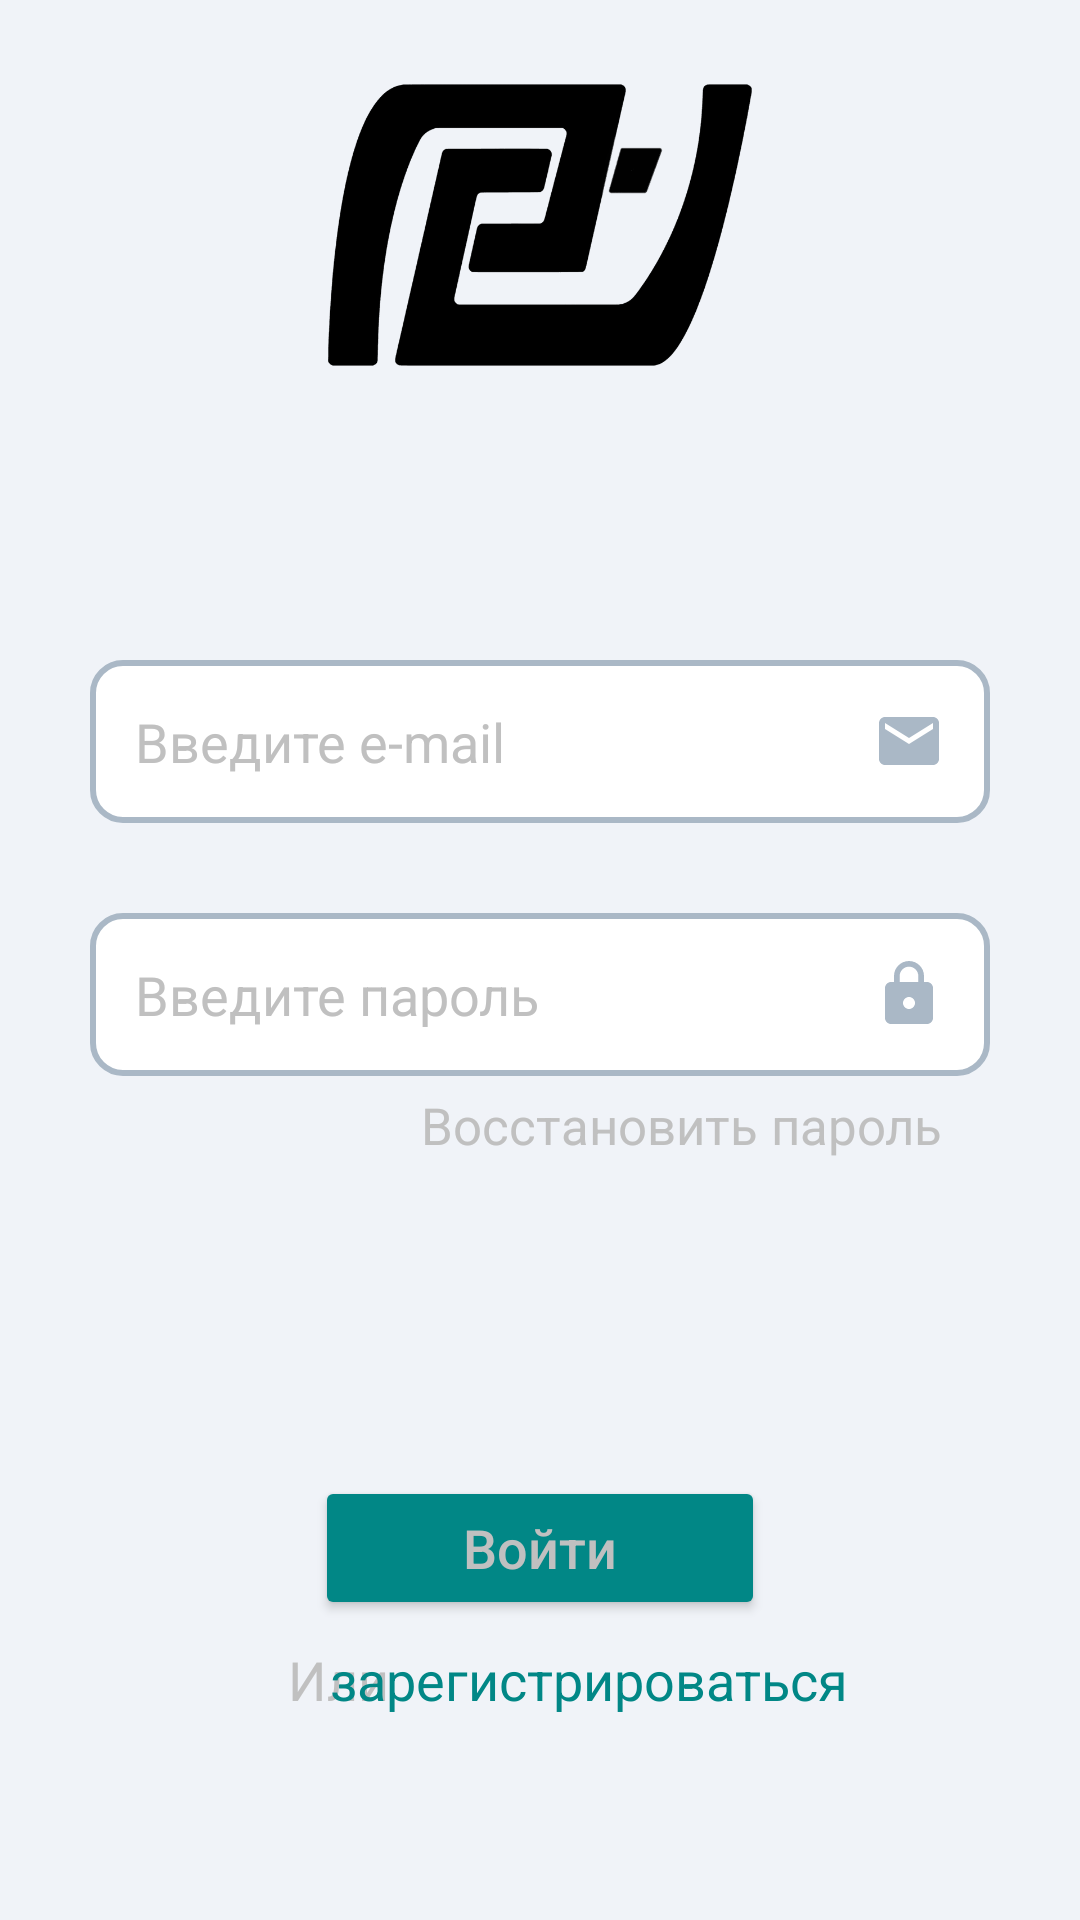

Android layout source for this screen:
<!-- AndroidManifest.xml: application theme Theme.Poc2 -->
<!-- res/layout/fragment_login.xml -->
<?xml version="1.0" encoding="utf-8"?>
<androidx.constraintlayout.widget.ConstraintLayout xmlns:android="http://schemas.android.com/apk/res/android"
    xmlns:app="http://schemas.android.com/apk/res-auto"
    xmlns:tools="http://schemas.android.com/tools"
    android:layout_width="match_parent"
    android:layout_height="match_parent"
    tools:context=".ui.LoginFragment"
    android:background="@color/background_layout">

    <ImageView
        android:layout_width="150dp"
        android:layout_height="150dp"
        app:layout_constraintTop_toTopOf="parent"
        app:layout_constraintStart_toStartOf="parent"
        app:layout_constraintEnd_toEndOf="parent"
        android:contentDescription="@string/logo"
        android:src="@drawable/logo"
        android:id="@+id/logo"
        />

    <EditText
        android:layout_width="300dp"
        android:layout_height="wrap_content"
        android:hint="@string/enter_email"
        android:importantForAutofill="no"
        android:inputType="textEmailAddress"
        app:layout_constraintEnd_toEndOf="parent"
        app:layout_constraintStart_toStartOf="parent"
        app:layout_constraintTop_toBottomOf="@+id/logo"
        android:layout_marginTop="70dp"
        android:background="@drawable/edit_text_background"
        android:padding="15dp"
        android:id="@+id/email"
        android:drawableEnd="@drawable/ic_baseline_email_24"/>

    <TextView
        android:layout_width="wrap_content"
        android:layout_height="wrap_content"
        app:layout_constraintTop_toBottomOf="@+id/email"
        android:visibility="invisible"
        android:textColor="@color/error"
        android:id="@+id/error_email"
        app:layout_constraintStart_toStartOf="parent"
        android:layout_marginStart="70dp"
        android:layout_marginTop="2dp"/>

    <EditText
        android:layout_width="300dp"
        android:layout_height="wrap_content"
        android:layout_marginTop="30dp"
        android:hint="@string/enter_password"
        android:importantForAutofill="no"
        android:id="@+id/password"
        android:background="@drawable/edit_text_background"
        android:padding="15dp"
        android:inputType="textPassword"
        android:drawableEnd="@drawable/ic_baseline_lock_24"
        app:layout_constraintEnd_toEndOf="parent"
        app:layout_constraintStart_toStartOf="parent"
        app:layout_constraintTop_toBottomOf="@+id/email" />

    <TextView
        android:layout_width="wrap_content"
        android:layout_height="wrap_content"
        android:text="@string/forgot_password"
        app:layout_constraintEnd_toEndOf="parent"
        app:layout_constraintHorizontal_bias="0.754"
        app:layout_constraintStart_toStartOf="parent"
        app:layout_constraintTop_toBottomOf="@+id/password"
        android:id="@+id/restorePassword"
        android:textSize="17sp"
        android:layout_marginTop="5dp"/>

    <TextView
        android:layout_width="wrap_content"
        android:layout_height="wrap_content"
        app:layout_constraintStart_toStartOf="parent"
        app:layout_constraintTop_toBottomOf="@+id/restorePassword"
        android:id="@+id/error_password"
        android:layout_marginTop="5dp"
        android:textColor="@color/error"
        android:layout_marginStart="70dp"
        android:visibility="invisible"
        />

    <ProgressBar
        android:layout_width="wrap_content"
        android:layout_height="wrap_content"
        app:layout_constraintBottom_toTopOf="@+id/login"
        app:layout_constraintStart_toStartOf="parent"
        app:layout_constraintEnd_toEndOf="parent"
        android:layout_marginBottom="20dp"
        android:id="@+id/loadingBar"
        android:visibility="invisible" />

    <Button
        android:id="@+id/login"
        android:layout_width="150dp"
        android:layout_height="wrap_content"
        android:layout_marginBottom="100dp"
        android:text="@string/login"
        android:backgroundTint="@color/teal_700"
        android:textSize="18sp"
        android:textAllCaps="false"
        android:padding="8dp"
        app:layout_constraintEnd_toEndOf="parent"
        app:layout_constraintStart_toStartOf="parent"
        app:layout_constraintBottom_toBottomOf="parent" />

    <TextView
        android:layout_width="wrap_content"
        android:layout_height="wrap_content"
        android:layout_marginStart="96dp"
        android:layout_marginBottom="68dp"
        android:text="@string/or"
        android:textSize="18sp"
        app:layout_constraintBottom_toBottomOf="parent"
        app:layout_constraintStart_toStartOf="parent" />

    <TextView
        android:id="@+id/register"
        android:layout_width="wrap_content"
        android:layout_height="wrap_content"
        android:layout_marginBottom="68dp"
        android:text="@string/register"
        android:textColor="@color/teal_700"
        android:textSize="18sp"
        app:layout_constraintBottom_toBottomOf="parent"
        app:layout_constraintEnd_toEndOf="parent"
        app:layout_constraintHorizontal_bias="0.588"
        app:layout_constraintStart_toStartOf="parent" />

</androidx.constraintlayout.widget.ConstraintLayout>
<!-- resources referenced by this layout -->
<resources>
  <color name="background_layout">#F0F3F8</color>
  <color name="teal_700">#FF018786</color>
  <!-- drawable edit_text_background (drawable) -->
  <?xml version="1.0" encoding="utf-8"?>
  <selector xmlns:android="http://schemas.android.com/apk/res/android">
      <item android:state_focused="false">
          <shape android:shape="rectangle">
              <corners android:radius="10dp" />
              <stroke android:width="2dp" android:color="@color/grey_vectors"/>
              <solid android:color="@color/white" />
          </shape>
      </item>
      <item android:state_focused="true">
          <shape android:shape="rectangle">
              <corners android:radius="10dp" />
              <stroke android:width="3dp" android:color="@color/design_default_color_secondary" />
              <solid android:color="@color/white" />
  
          </shape>
      </item>
  </selector>
  <!-- drawable ic_baseline_email_24 (drawable) -->
  <vector android:height="24dp" android:tint="@color/grey_vectors"
      android:viewportHeight="24" android:viewportWidth="24"
      android:width="24dp" xmlns:android="http://schemas.android.com/apk/res/android">
      <path android:fillColor="@android:color/white" android:pathData="M20,4L4,4c-1.1,0 -1.99,0.9 -1.99,2L2,18c0,1.1 0.9,2 2,2h16c1.1,0 2,-0.9 2,-2L22,6c0,-1.1 -0.9,-2 -2,-2zM20,8l-8,5 -8,-5L4,6l8,5 8,-5v2z"/>
  </vector>
  <!-- drawable ic_baseline_lock_24 (drawable) -->
  <vector android:height="24dp" android:tint="@color/grey_vectors"
      android:viewportHeight="24" android:viewportWidth="24"
      android:width="24dp" xmlns:android="http://schemas.android.com/apk/res/android">
      <path android:fillColor="@android:color/white" android:pathData="M18,8h-1L17,6c0,-2.76 -2.24,-5 -5,-5S7,3.24 7,6v2L6,8c-1.1,0 -2,0.9 -2,2v10c0,1.1 0.9,2 2,2h12c1.1,0 2,-0.9 2,-2L20,10c0,-1.1 -0.9,-2 -2,-2zM12,17c-1.1,0 -2,-0.9 -2,-2s0.9,-2 2,-2 2,0.9 2,2 -0.9,2 -2,2zM15.1,8L8.9,8L8.9,6c0,-1.71 1.39,-3.1 3.1,-3.1 1.71,0 3.1,1.39 3.1,3.1v2z"/>
  </vector>
  <!-- drawable logo: png bitmap (drawable, 8800 bytes) -->
  <string name="enter_email">Введите e-mail</string>
  <string name="enter_password">Введите пароль</string>
  <string name="forgot_password">Восстановить пароль</string>
  <string name="login">Войти</string>
  <string name="logo">Logo</string>
  <string name="or">Или</string>
  <string name="register">зарегистрироваться</string>
  <style name="Theme.Poc2" parent="Theme.MaterialComponents.DayNight.DarkActionBar">
          
          <item name="colorPrimary">@color/purple_500</item>
          <item name="colorPrimaryVariant">@color/purple_700</item>
          <item name="colorOnPrimary">@color/white</item>
          
          <item name="colorSecondary">@color/teal_200</item>
          <item name="colorSecondaryVariant">@color/teal_700</item>
          <item name="colorOnSecondary">@color/black</item>
          
          <item name="android:statusBarColor">@color/background_layout</item>
          <item name="android:windowLightStatusBar">true</item>
          
          <item name="android:textColor">#C0C0C0</item>
          <item name="android:textColorHint">#C0C0C0</item>
          <item name="android:editTextColor">@color/black</item>
      </style>
  <color name="grey_vectors">#AAB8C6</color>
  <color name="white">#FFFFFFFF</color>
  <color name="purple_500">#FF6200EE</color>
  <color name="purple_700">#FF3700B3</color>
  <color name="teal_200">#FF03DAC5</color>
  <color name="black">#FF000000</color>
</resources>
